Run: headless pygame with SDL's dummy video driver; simulated clock (each Clock.tick advances the game by its frame time, no real sleeping); random seed 0; keys injected as events and as key.get_pressed() state; no mouse input; restart key SPACE tapped at the start of phases 3 and 4.
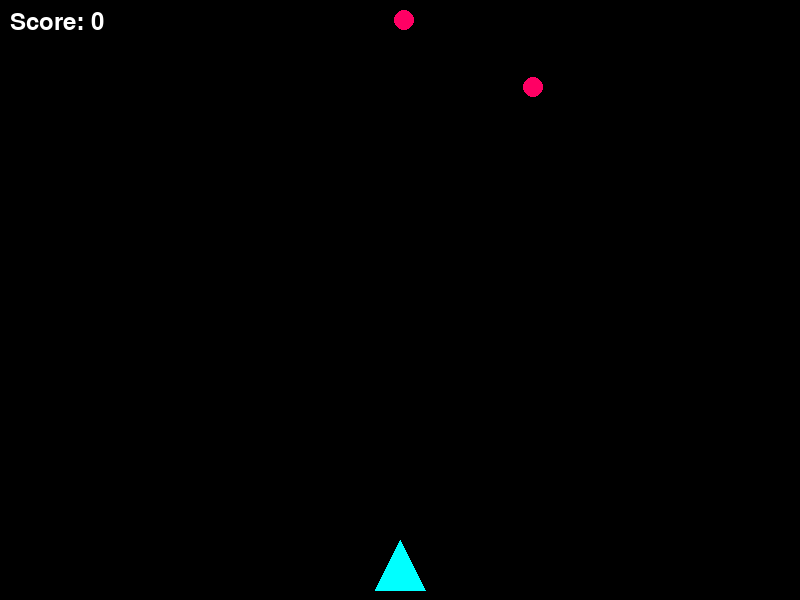
Frame 1 of 3 · flips 1–60 · no input
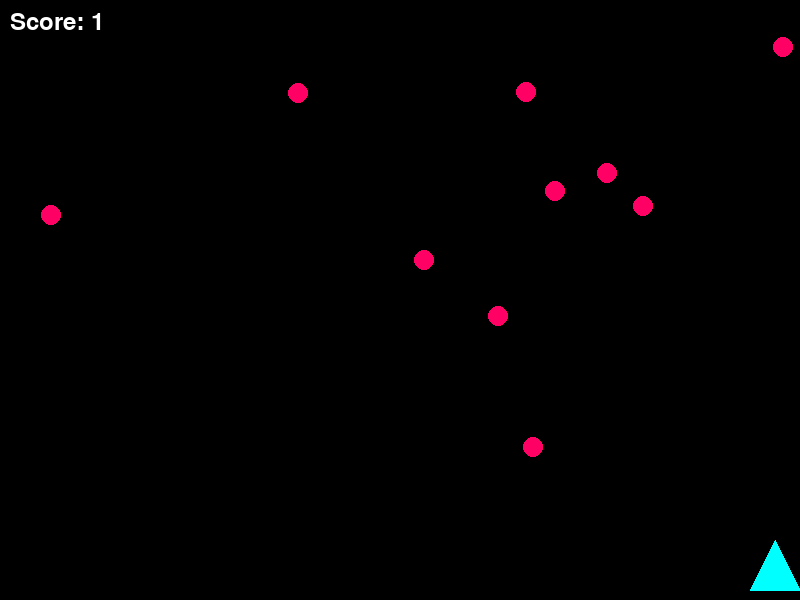
Frame 2 of 3 · flips 61–180 · tapped SPACE, RETURN · held RIGHT (→), D
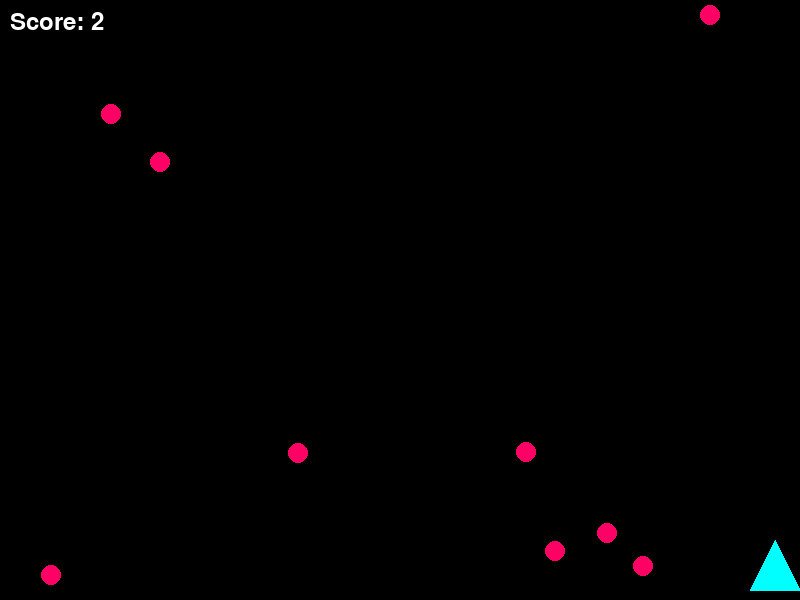
Frame 3 of 3 · flips 181–300 · tapped SPACE · held DOWN (↓), S

The pygame program that drew these frames:

import pygame
import random
import sys

# Initialize Pygame
pygame.init()

# Screen dimensions
SCREEN_WIDTH = 800
SCREEN_HEIGHT = 600
screen = pygame.display.set_mode((SCREEN_WIDTH, SCREEN_HEIGHT))
pygame.display.set_caption("Futuristic Space Shooter")

# Colors for futuristic neon theme
BLACK = (0, 0, 0)
WHITE = (255, 255, 255)
NEON_BLUE = (0, 255, 255)
NEON_RED = (255, 0, 100)
NEON_GREEN = (0, 255, 100)

# Player settings
player_size = 50
player_rect = pygame.Rect(SCREEN_WIDTH // 2 - player_size // 2, SCREEN_HEIGHT - player_size - 10, player_size, player_size)
player_speed = 5

# Bullet settings
bullet_width = 5
bullet_height = 15
bullet_speed = 7
bullets = []  # List of bullet Rects

# Enemy settings
enemy_size = 20
enemy_speed = 3
enemies = []  # List of enemy Rects
num_enemies = 10
for _ in range(num_enemies):
    ex = random.randint(0, SCREEN_WIDTH - enemy_size)
    ey = random.randint(-SCREEN_HEIGHT, -enemy_size)
    enemies.append(pygame.Rect(ex, ey, enemy_size, enemy_size))

# Score
score = 0
font = pygame.font.SysFont(None, 36)

# Game over state
game_over = False

def show_game_over_screen():
    screen.fill(BLACK)
    game_over_font = pygame.font.SysFont(None, 72)
    game_over_text = game_over_font.render("GAME OVER", True, NEON_RED)
    score_text = font.render(f"Final Score: {score}", True, WHITE)

    game_over_rect = game_over_text.get_rect(center=(SCREEN_WIDTH // 2, SCREEN_HEIGHT // 2 - 50))
    score_rect = score_text.get_rect(center=(SCREEN_WIDTH // 2, SCREEN_HEIGHT // 2 + 20))

    screen.blit(game_over_text, game_over_rect)
    screen.blit(score_text, score_rect)
    pygame.display.flip()

    # Wait for player to close the window
    waiting = True
    while waiting:
        for event in pygame.event.get():
            if event.type == pygame.QUIT:
                waiting = False
            if event.type == pygame.KEYDOWN:
                if event.key == pygame.K_q:
                    waiting = False

# Game loop
clock = pygame.time.Clock()
running = True
while running:
    screen.fill(BLACK)

    # Handle events
    for event in pygame.event.get():
        if event.type == pygame.QUIT:
            running = False
        elif event.type == pygame.KEYDOWN:
            if event.key == pygame.K_SPACE and not game_over:
                # Shoot bullet from the center of the player
                bullet_rect = pygame.Rect(player_rect.centerx - bullet_width // 2, player_rect.top, bullet_width, bullet_height)
                bullets.append(bullet_rect)

    if not game_over:
        # Handle player movement
        keys = pygame.key.get_pressed()
        if keys[pygame.K_LEFT] and player_rect.left > 0:
            player_rect.x -= player_speed
        if keys[pygame.K_RIGHT] and player_rect.right < SCREEN_WIDTH:
            player_rect.x += player_speed

        # Update bullets
        new_bullets = []
        for bullet_rect in bullets:
            bullet_rect.y -= bullet_speed
            if bullet_rect.bottom > 0:
                new_bullets.append(bullet_rect)
        bullets = new_bullets

        # Update enemies
        for enemy_rect in enemies:
            enemy_rect.y += enemy_speed
            if enemy_rect.top > SCREEN_HEIGHT:
                # Respawn enemy if off-screen
                enemy_rect.x = random.randint(0, SCREEN_WIDTH - enemy_size)
                enemy_rect.y = random.randint(-100, -enemy_size)

        # --- COLLISION DETECTION ---
        # Check for bullet-enemy collisions
        for bullet_rect in bullets[:]:
            for enemy_rect in enemies[:]:
                if bullet_rect.colliderect(enemy_rect):
                    bullets.remove(bullet_rect)
                    enemies.remove(enemy_rect)
                    score += 1
                    # Respawn a new enemy to maintain the count
                    ex = random.randint(0, SCREEN_WIDTH - enemy_size)
                    ey = random.randint(-100, -enemy_size)
                    enemies.append(pygame.Rect(ex, ey, enemy_size, enemy_size))
                    break # Move to the next bullet

        # Check for player-enemy collisions
        for enemy_rect in enemies:
            if player_rect.colliderect(enemy_rect):
                game_over = True

        # --- DRAWING ---
        # Draw player spaceship (futuristic triangle)
        player_points = [
            (player_rect.centerx, player_rect.top),
            (player_rect.left, player_rect.bottom),
            (player_rect.right, player_rect.bottom)
        ]
        pygame.draw.polygon(screen, NEON_BLUE, player_points)

        # Draw bullets
        for bullet_rect in bullets:
            pygame.draw.rect(screen, NEON_GREEN, bullet_rect)

        # Draw enemies
        for enemy_rect in enemies:
            pygame.draw.circle(screen, NEON_RED, enemy_rect.center, enemy_size // 2)

        # Draw score
        score_text = font.render(f"Score: {score}", True, WHITE)
        screen.blit(score_text, (10, 10))

    else:
        # Show game over screen
        show_game_over_screen()
        running = False # End the main loop after showing the game over screen and waiting for quit

    # Update display
    pygame.display.flip()
    clock.tick(60)

# Quit game
pygame.quit()
sys.exit()
